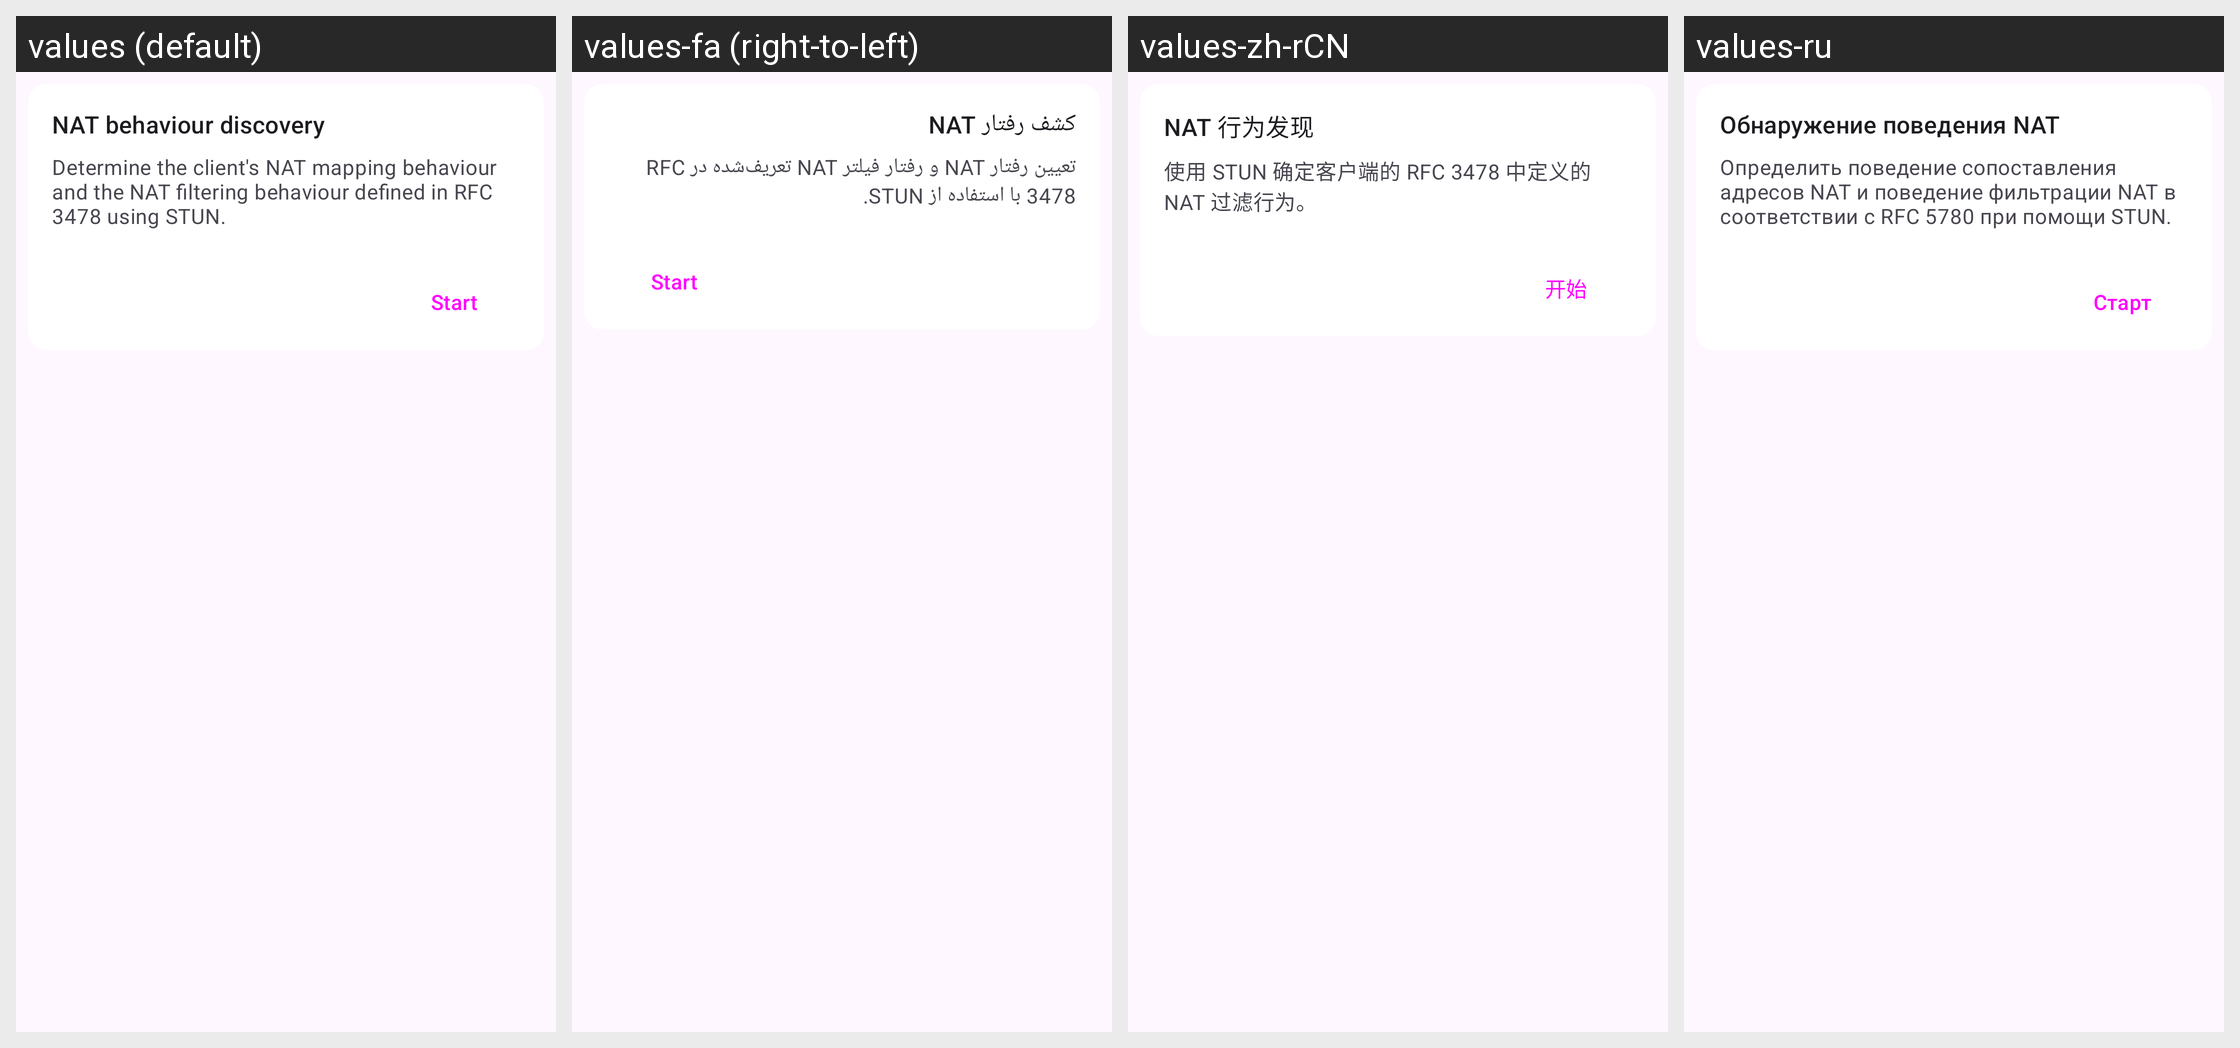

This grid shows one Android layout under several languages. Give, for every string resource on the screen, its name, the default text and each shown locale's text.
Android screen res/layout/layout_network.xml rendered under 4 locales, left to right: values (default), values-fa (right-to-left), values-zh-rCN, values-ru. Device: Nexus 5 (rendered at 1080×1920; each locale shown at half size, 540×960, under a caption strip naming it); theme Theme.Start.
Other locales in the repository, not shown: values-ar, values-be, values-de, values-es, values-fr, values-in, values-ja, values-nb-rNO, values-tr, values-uk, values-zh-rHK, values-zh-rTW.
Strings drawn on this screen, with the default value and each locale's value (text and hints the layout hard-codes, and strings that could not be matched under every locale, appear in the picture but are not listed):

stun_test
  values: NAT behaviour discovery
  values-fa: کشف رفتار NAT
  values-zh-rCN: NAT 行为发现
  values-ru: Обнаружение поведения NAT

stun_test_summary
  values: Determine the client's NAT mapping behaviour and the NAT filtering behaviour defined in RFC 3478 using STUN.
  values-fa: تعیین رفتار NAT و رفتار فیلتر NAT تعریف‌شده در RFC 3478 با استفاده از STUN.
  values-zh-rCN: 使用 STUN 确定客户端的 RFC 3478 中定义的 NAT 过滤行为。
  values-ru: Определить поведение сопоставления адресов NAT и поведение фильтрации NAT в соответствии с RFC 5780 при помощи STUN.

start
  values: Start
  values-fa: Start
  values-zh-rCN: 开始
  values-ru: Старт
